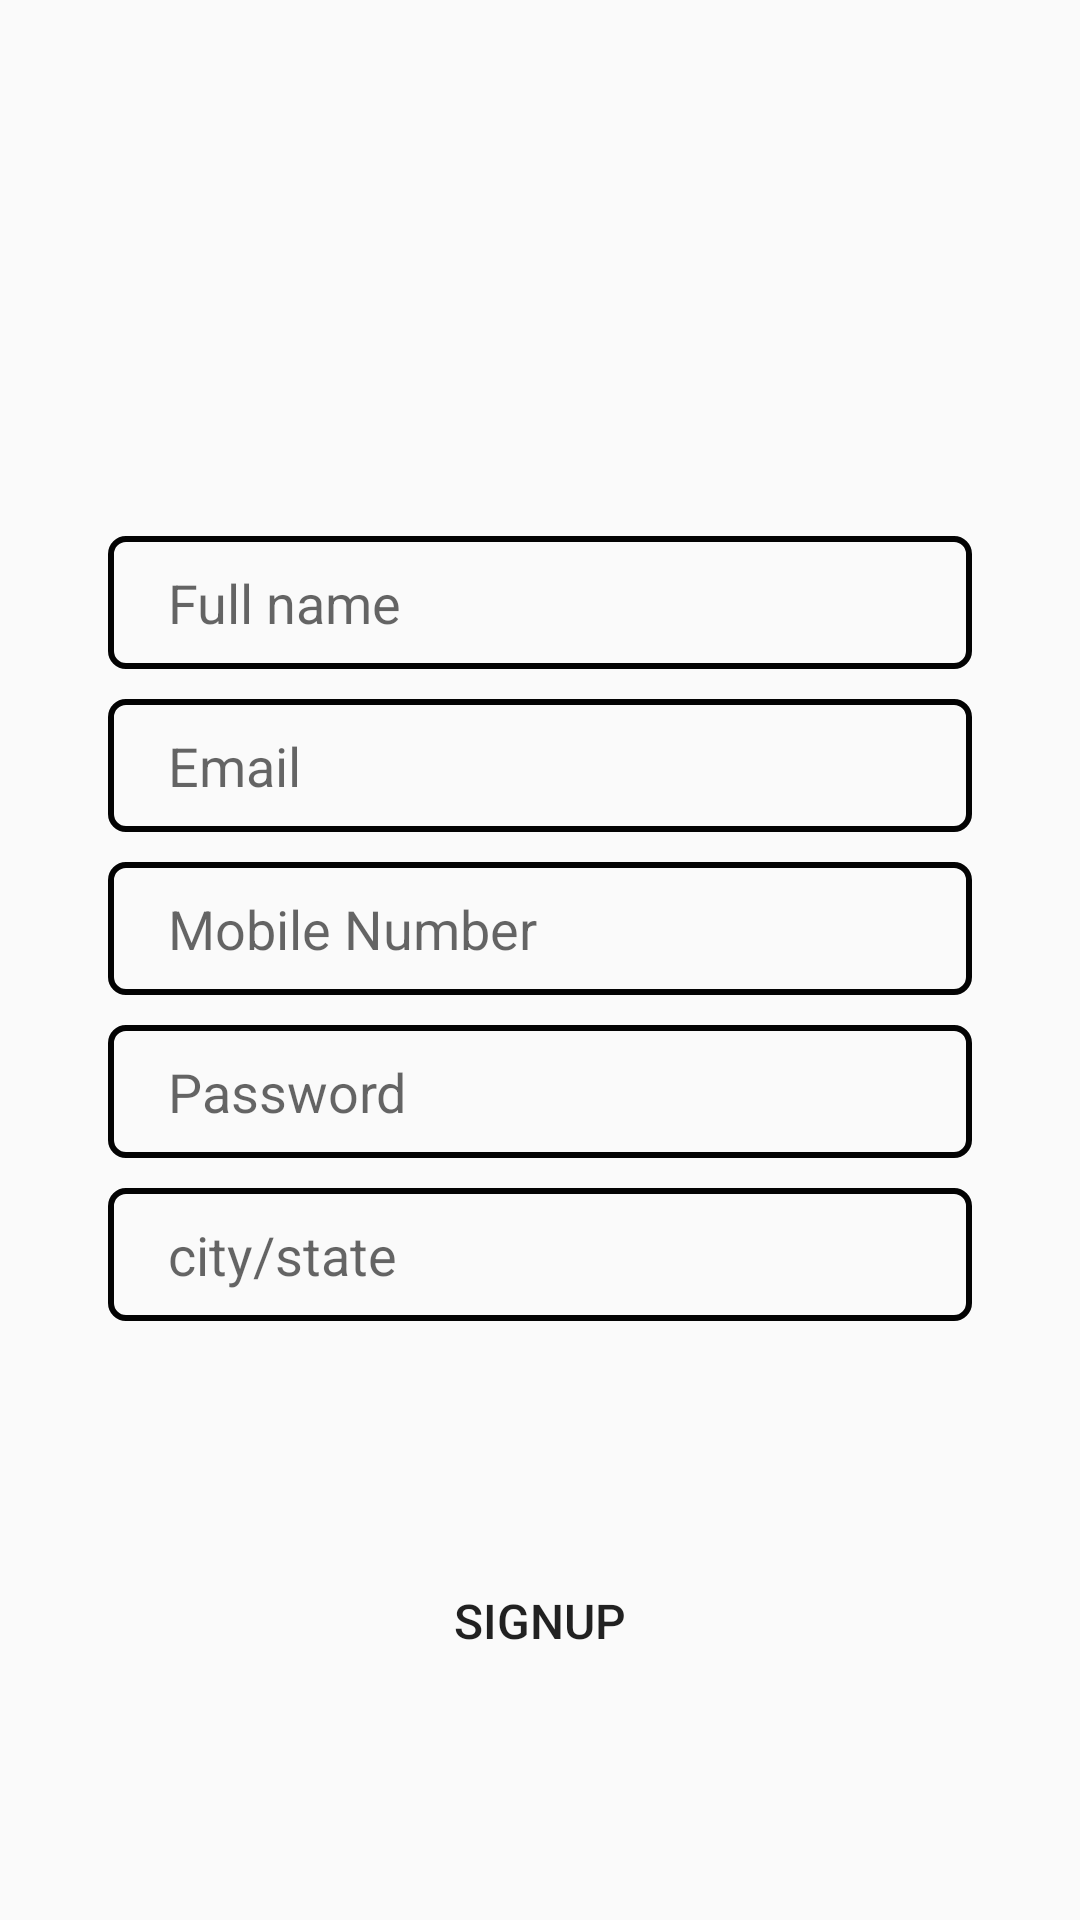

The Android layout XML behind this screen, and the referenced resources:
<!-- AndroidManifest.xml: application theme AppTheme -->
<!-- res/layout/signupdoctor_tab_fragment.xml -->
<?xml version="1.0" encoding="utf-8"?>
<androidx.constraintlayout.widget.ConstraintLayout xmlns:android="http://schemas.android.com/apk/res/android"
    android:layout_width="match_parent"
    android:layout_height="match_parent"
    xmlns:app="http://schemas.android.com/apk/res-auto">

    <EditText
        android:id="@+id/doctorfullname"
        android:layout_width="0dp"
        android:layout_height="wrap_content"
        android:hint="Full name"
        android:paddingLeft="20dp"
        android:paddingTop="10dp"
        android:paddingBottom="10dp"
        android:background="@drawable/edit_text_bg"
        app:layout_constraintBottom_toBottomOf="parent"
        app:layout_constraintEnd_toEndOf="parent"
        app:layout_constraintHorizontal_bias=".5"
        app:layout_constraintStart_toStartOf="parent"
        app:layout_constraintTop_toTopOf="parent"
        app:layout_constraintVertical_bias=".3"
        app:layout_constraintWidth_percent=".8" />

    <EditText
        android:id="@+id/doctoremail"
        android:layout_width="0dp"
        android:layout_height="wrap_content"
        android:hint="Email"
        android:paddingLeft="20dp"
        android:paddingTop="10dp"
        android:paddingBottom="10dp"
        android:background="@drawable/edit_text_bg"
        app:layout_constraintBottom_toBottomOf="parent"
        app:layout_constraintEnd_toEndOf="parent"
        app:layout_constraintHorizontal_bias=".5"
        app:layout_constraintStart_toStartOf="parent"
        app:layout_constraintTop_toBottomOf="@+id/doctorfullname"
        app:layout_constraintVertical_bias="0"
        app:layout_constraintWidth_percent=".8"
        android:layout_marginTop="10dp"
        />

    <EditText
        android:id="@+id/doctormobilnumber"
        android:layout_width="0dp"
        android:layout_height="wrap_content"
        android:hint="Mobile Number"
        android:paddingLeft="20dp"
        android:paddingTop="10dp"
        android:paddingBottom="10dp"
        android:background="@drawable/edit_text_bg"
        app:layout_constraintBottom_toBottomOf="parent"
        app:layout_constraintEnd_toEndOf="parent"
        app:layout_constraintStart_toStartOf="parent"
        app:layout_constraintTop_toBottomOf="@+id/doctoremail"
        app:layout_constraintVertical_bias="0"
        app:layout_constraintWidth_percent=".8"
        android:layout_marginTop="10dp"/>

    <EditText
        android:id="@+id/doctorpassword"
        android:layout_width="0dp"
        android:layout_height="wrap_content"
        android:hint="Password"
        android:inputType="textPassword"
        android:paddingLeft="20dp"
        android:paddingTop="10dp"
        android:paddingBottom="10dp"
        android:background="@drawable/edit_text_bg"
        app:layout_constraintBottom_toBottomOf="parent"
        app:layout_constraintEnd_toEndOf="parent"
        app:layout_constraintHorizontal_bias=".5"
        app:layout_constraintStart_toStartOf="parent"
        app:layout_constraintTop_toBottomOf="@+id/doctormobilnumber"
        app:layout_constraintVertical_bias="0"
        app:layout_constraintWidth_percent=".8"
        android:layout_marginTop="10dp"
        />

    <EditText
        android:id="@+id/doctorcity"
        android:layout_width="0dp"
        android:layout_height="wrap_content"
        android:hint="city/state"
        android:paddingLeft="20dp"
        android:paddingTop="10dp"
        android:paddingBottom="10dp"
        android:background="@drawable/edit_text_bg"
        app:layout_constraintBottom_toBottomOf="parent"
        app:layout_constraintVertical_bias="0"
        android:layout_marginTop="10dp"
        app:layout_constraintEnd_toEndOf="parent"
        app:layout_constraintHorizontal_bias=".5"
        app:layout_constraintStart_toStartOf="parent"
        app:layout_constraintTop_toBottomOf="@+id/doctorpassword"
        app:layout_constraintWidth_percent=".8" />

    <Button
        android:id="@+id/doctorbutton"
        android:layout_width="0dp"
        android:layout_height="wrap_content"
        android:background="@drawable/button_bg"
        android:text="signup"
        android:textSize="16sp"
        app:layout_constraintBottom_toBottomOf="parent"
        app:layout_constraintEnd_toEndOf="parent"
        app:layout_constraintStart_toStartOf="parent"
        app:layout_constraintTop_toBottomOf="@+id/doctorcity"
        app:layout_constraintVertical_bias=".5"
        app:layout_constraintWidth_percent=".8" />

</androidx.constraintlayout.widget.ConstraintLayout>
<!-- resources referenced by this layout -->
<resources>
  <!-- drawable edit_text_bg (drawable) -->
  <?xml version="1.0" encoding="utf-8"?>
  <shape xmlns:android="http://schemas.android.com/apk/res/android">
  <corners android:radius="5dp"/>
      <stroke android:width="2dp"
          android:color="#030303"
          />
  
  </shape>
  <style name="AppTheme" parent="Theme.AppCompat.Light.DarkActionBar">
          
          <item name="colorPrimary">@color/colorPrimary</item>
          <item name="colorPrimaryDark">@color/colorPrimaryDark</item>
          <item name="colorAccent">@color/colorAccent</item>
          <item name="windowActionBar">false</item>
          <item name="windowNoTitle">true</item>
      </style>
  <color name="colorPrimary">#3F51B5</color>
  <color name="colorPrimaryDark">#303F9F</color>
  <color name="colorAccent">#FF4081</color>
</resources>
